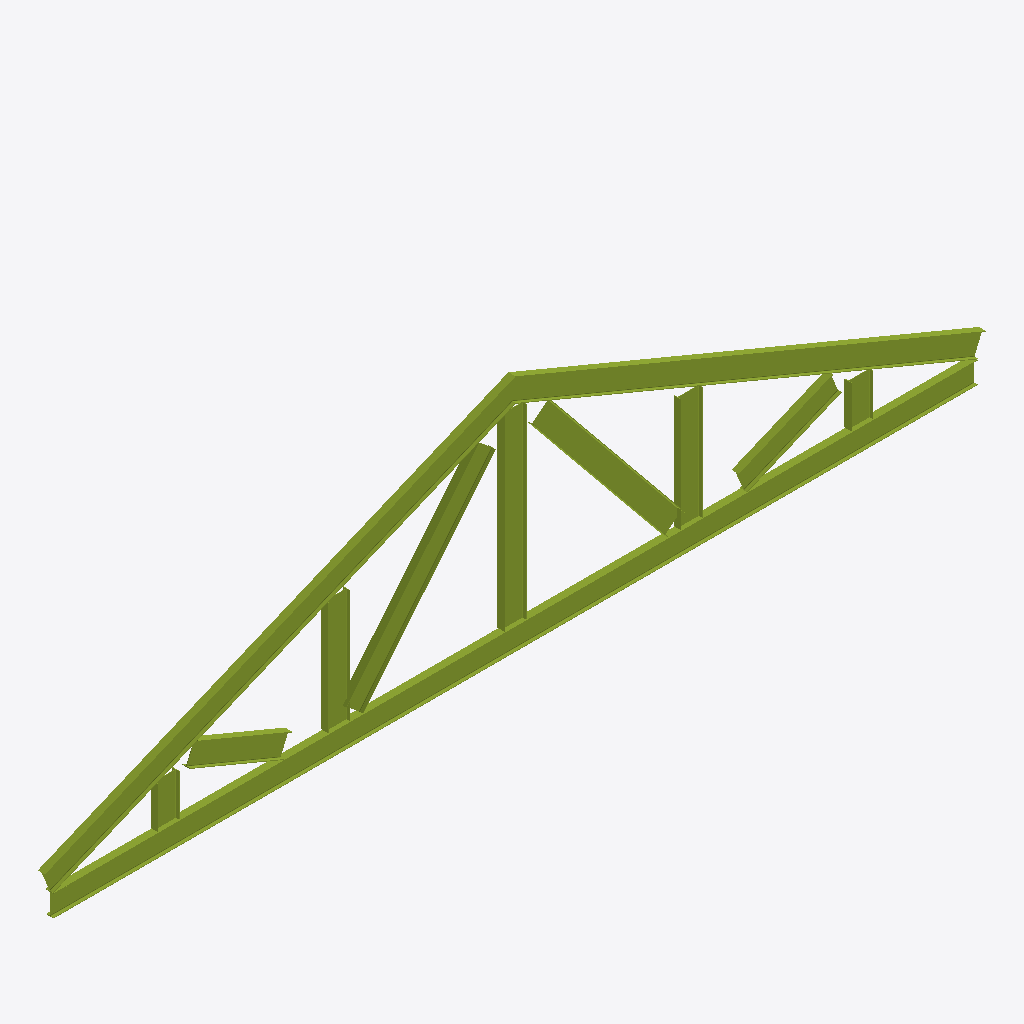
Isometric view of an IFC building model (IFC-SPF (STEP), schema IFC2X3, length unit foot), seen from the south-west, elements coloured by IFC class: 12 members (olive).
Extent 13.3 m × 0.1 m × 3.4 m (x, y, z). Storeys (2): Level 1 at 0.00 m; Level 2 at 3.05 m. Elements (12): 12 IfcMember.

HEADER;
FILE_DESCRIPTION(('ViewDefinition [CoordinationView_V2.0]','RevitIdentifiers [ContentGUID: 006f922e-0719-4922-998b-fc8cb9d8a138, VersionGUID: 4294a064-0b76-43d8-8a37-18d69c6f1d62, NumberOfSaves: 6]','CoordinateReference [CoordinateBase: Shared Coordinates]'),'2;1');
FILE_NAME('Modified_Fan_Six_Panel.ifc','2026-02-07T11:43:17-07:00',(''),(''),'ODA SDAI 25.12','Autodesk Revit 26.0.4.409 (ENU) - IFC 26.0.4.409','');
FILE_SCHEMA(('IFC2X3'));
ENDSEC;
DATA;
#38=IFCPROJECT('00Rv8k1nb98fcB$8n69rx8',#18,'Project Number',$,$,'Project Name','Project Status',(#33),#1109);
#53=IFCSITE('00Rv8k1nb98fcB$8n69rxA',#18,'Default',$,$,#52,$,$,.ELEMENT.,(42,21,31,209411),(-71,-3,-24,-208374),0.0,$,$);
#43=IFCBUILDING('00Rv8k1nb98fcB$8n69rx9',#18,'',$,$,#41,$,'',.ELEMENT.,$,$,#42);
#46=IFCBUILDINGSTOREY('12f1l24kT8d9RBml7$P4Yu',#18,'Level 1',$,'Level:1/4" Head',#45,$,'Level 1',.ELEMENT.,0.0);
#50=IFCBUILDINGSTOREY('0pudd0TGPB4OiLkwVCfEhC',#18,'Level 2',$,'Level:1/4" Head',#49,$,'Level 2',.ELEMENT.,10.0);
#214=IFCMEMBER('0th8DSI9b6UBmq$2o7O6nI',#18,'W Shapes:W12X19:581033',$,'W Shapes:W12X19',#213,#210,'581033');
#105=IFCMEMBER('0th8DSI9b6UBmq$2o7O6nJ',#18,'W Shapes:W12X19:581032',$,'W Shapes:W12X19',#104,#101,'581032');
#259=IFCMEMBER('0th8DSI9b6UBmq$2o7O6nH',#18,'W Shapes:W12X19:581034',$,'W Shapes:W12X19',#258,#255,'581034');
#694=IFCMEMBER('0th8DSI9b6UBmq$2o7O6nK',#18,'W Shapes:W12X19:581039',$,'W Shapes:W12X19',#693,#688,'581039');
#363=IFCMEMBER('0th8DSI9b6UBmq$2o7O6nG',#18,'W Shapes:W12X19:581035',$,'W Shapes:W12X19',#362,#359,'581035');
#908=IFCMEMBER('0th8DSI9b6UBmq$2o7O6nA',#18,'W Shapes:W12X19:581041',$,'W Shapes:W12X19',#907,#902,'581041');
#482=IFCMEMBER('0th8DSI9b6UBmq$2o7O6nM',#18,'W Shapes:W12X19:581037',$,'W Shapes:W12X19',#481,#478,'581037');
#467=IFCMEMBER('0th8DSI9b6UBmq$2o7O6nN',#18,'W Shapes:W12X19:581036',$,'W Shapes:W12X19',#466,#463,'581036');
#801=IFCMEMBER('0th8DSI9b6UBmq$2o7O6nB',#18,'W Shapes:W12X19:581040',$,'W Shapes:W12X19',#800,#795,'581040');
#587=IFCMEMBER('0th8DSI9b6UBmq$2o7O6nL',#18,'W Shapes:W12X19:581038',$,'W Shapes:W12X19',#586,#581,'581038');
#1028=IFCMEMBER('1le8sgyln89vrxyWHUVT0h',#18,'W Shapes:W12X19:590356',$,'W Shapes:W12X19',#1027,#1024,'590356');
#1013=IFCMEMBER('1le8sgyln89vrxyWHUVT0i',#18,'W Shapes:W12X19:590355',$,'W Shapes:W12X19',#1012,#1009,'590355');
ENDSEC;
